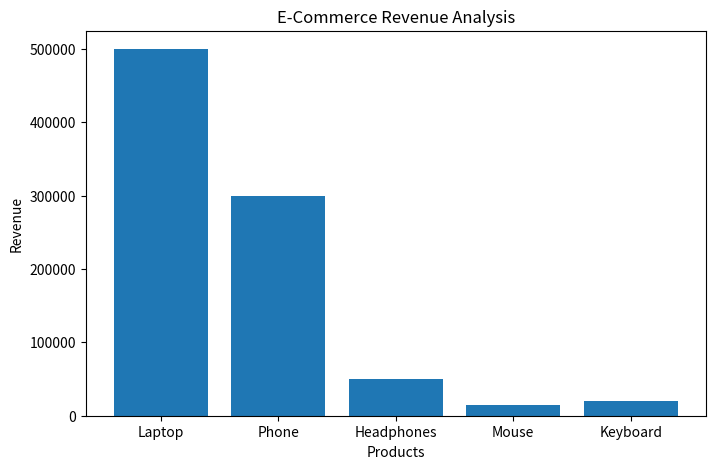

The script that saved this image:

import numpy as np
import pandas as pd
import matplotlib.pyplot as plt

# Product Data

products = ['Laptop'  , 'Phone' , 'Headphones' , 'Mouse' , 'Keyboard']
prices = np.array([50000, 20000 , 2000 , 500 , 1000])
qt_sold = np.array([10 , 15 , 25 , 30  , 20])

# Create DataFrame

df = pd.DataFrame({

    'Product': products,
    'Price': prices,
    'Quantity Sold': qt_sold

})

# Calculate Revenue

df['Revenue'] = df['Price'] * df['Quantity Sold']

# Display Data

print("\nE-Commerce Sales Data")
print(df)

# Total Revenue

total_rev = df['Revenue'].sum()
print("Total Revenue =", total_rev)

# Best Selling Product

best_product = df.loc[df['Quantity Sold'].idxmax()]
print("\nBest Selling Product =", best_product['Product'])

# Highest Revenue Product

highest_revenue = df.loc[df['Revenue'].idxmax()]
print("Highest Revenue Product =", highest_revenue['Product'])

# Revenue figure

plt.figure(figsize=(8, 5))
plt.bar(df['Product'], df['Revenue'])
plt.title("E-Commerce Revenue Analysis")
plt.xlabel("Products")
plt.ylabel("Revenue")
plt.show()
